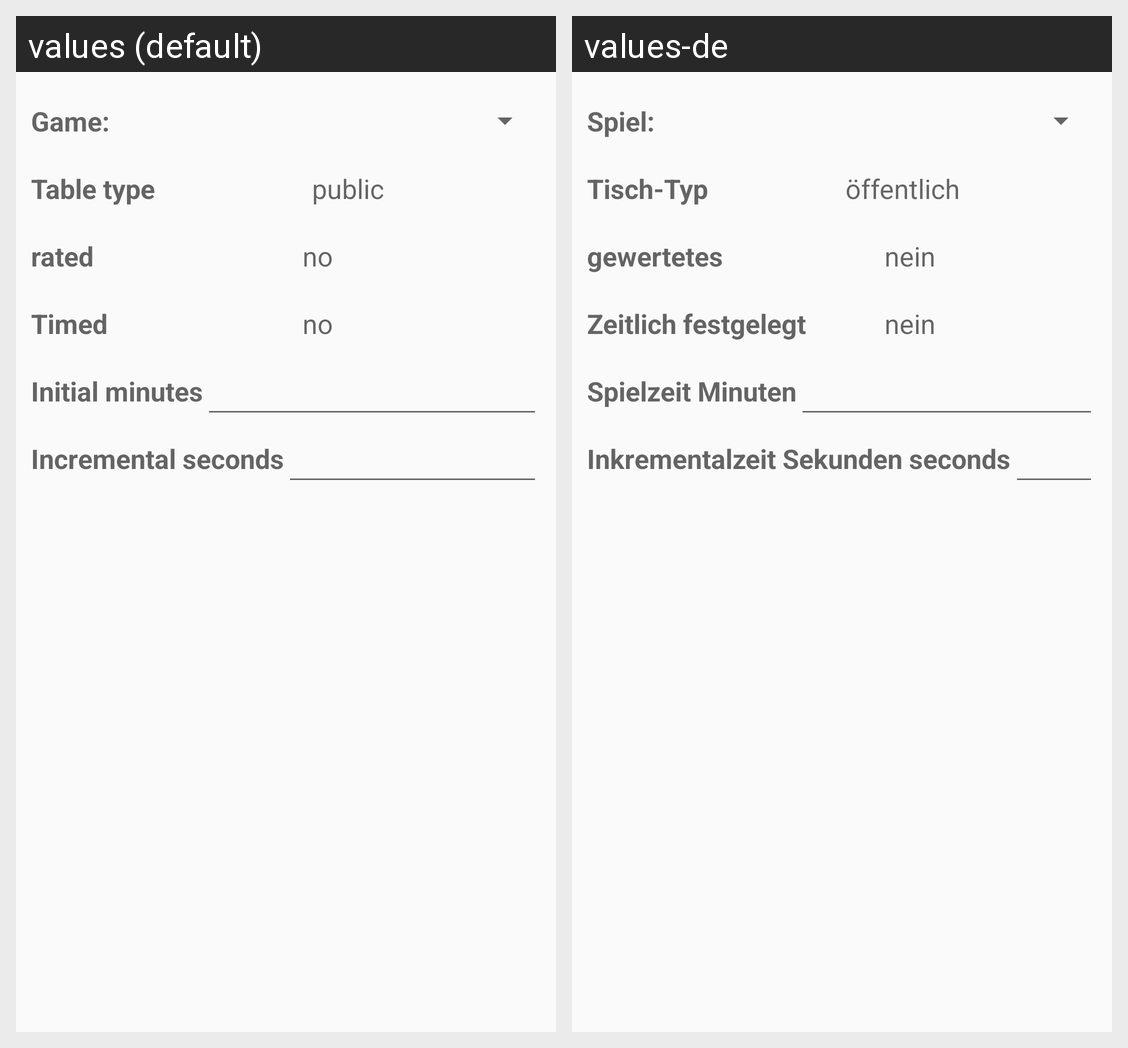

The same Android screen rendered under two of its app's locales, left to right. List the strings drawn on it with the default value and each locale's translation.
Android screen res/layout/live_table_settings.xml rendered under 2 locales, left to right: values (default), values-de. Device: Nexus 5 (rendered at 1080×1920; each locale shown at half size, 540×960, under a caption strip naming it); theme AppTheme.
Strings drawn on this screen, with the default value and each locale's value (text and hints the layout hard-codes, and strings that could not be matched under every locale, appear in the picture but are not listed):

game
  values: Game:
  values-de: Spiel:

table_type
  values: Table type
  values-de: Tisch-Typ

public_table
  values: public
  values-de: öffentlich

rated
  values: rated
  values-de: gewertetes

no
  values: no
  values-de: nein

timed
  values: Timed
  values-de: Zeitlich festgelegt

initial_minutes
  values: Initial minutes
  values-de: Spielzeit Minuten

incremental_seconds
  values: Incremental seconds
  values-de: Inkrementalzeit Sekunden seconds
